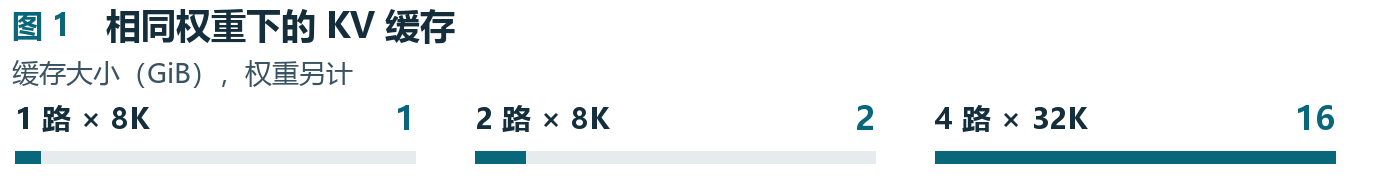

The data file committed next to this chart (first rows):
项目, 缓存
1 路 × 8K, 1.0
2 路 × 8K, 2.0
4 路 × 32K, 16.0
